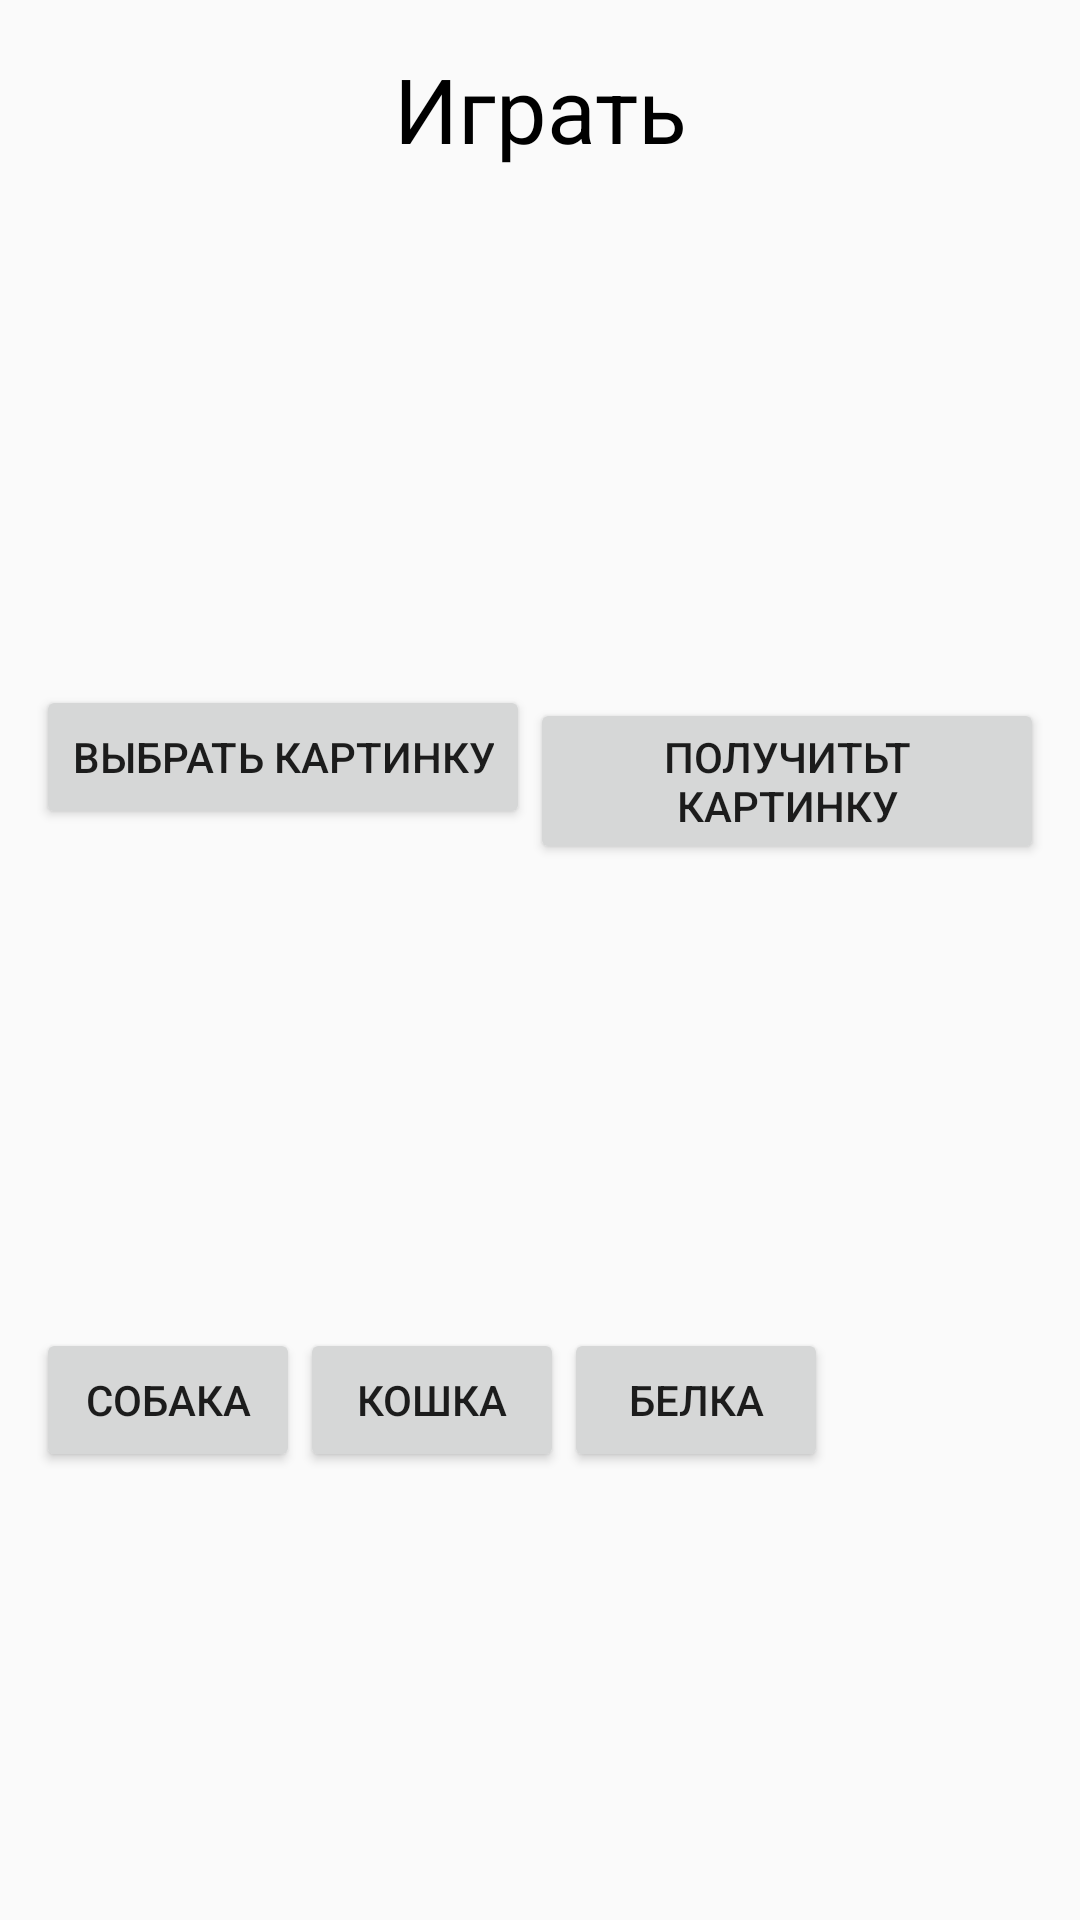

The Android layout XML behind this screen, and the referenced resources:
<!-- AndroidManifest.xml: application theme Theme.GuessAnimal05 -->
<!-- res/layout/activity_main.xml -->
<?xml version="1.0" encoding="utf-8"?>
<androidx.constraintlayout.widget.ConstraintLayout xmlns:android="http://schemas.android.com/apk/res/android"
    xmlns:app="http://schemas.android.com/apk/res-auto"
    xmlns:tools="http://schemas.android.com/tools"
    android:layout_width="match_parent"
    android:layout_height="match_parent"
    tools:context=".MainActivity">

    <TextView
        android:id="@+id/game_title"
        android:layout_width="match_parent"
        android:layout_height="wrap_content"
        android:layout_marginTop="16dp"
        android:text="Играть"
        android:textAlignment="center"
        android:textColor="@android:color/black"
        android:textSize="30sp"
        app:layout_constraintLeft_toLeftOf="parent"
        app:layout_constraintRight_toRightOf="parent"
        app:layout_constraintTop_toTopOf="parent" />

    <ImageView
        android:id="@+id/image_animal"
        android:layout_width="150dp"
        android:layout_height="150dp"
        android:layout_marginTop="10dp"
        android:src="@mipmap/ic_launcher"
        app:layout_constraintEnd_toEndOf="parent"
        app:layout_constraintStart_toStartOf="parent"
        app:layout_constraintTop_toBottomOf="@id/game_title" />

    <LinearLayout
        android:id="@+id/first_linear"
        android:layout_width="match_parent"
        android:layout_margin="12dp"
        android:orientation="horizontal"
        android:layout_height="wrap_content"
        app:layout_constraintTop_toBottomOf="@id/image_animal">

        <Button
            android:id="@+id/change_image_btn1"
            android:layout_width="wrap_content"
            android:onClick="changeImage"
            android:layout_height="wrap_content"
            android:text="Выбрать картинку" />

        <Button
            android:id="@+id/change_image_btn2"
            android:layout_width="wrap_content"
            android:onClick="changeImage"
            android:layout_height="wrap_content"
            android:text="Получитьт картинку" />

        <Button
            android:id="@+id/change_image_btn3"
            android:layout_width="wrap_content"
            android:onClick="changeImage"
            android:layout_height="wrap_content"
            android:text="Картинка #3" />

    </LinearLayout>

    <LinearLayout
        android:layout_width="match_parent"
        android:layout_height="wrap_content"
        android:layout_margin="12dp"
        app:layout_constraintTop_toBottomOf="@id/first_linear">

        <Button
            android:id="@+id/dog_btn"
            android:layout_width="wrap_content"
            android:layout_height="wrap_content"
            android:text="Собака" />

        <Button
            android:id="@+id/cat_btn"
            android:layout_width="wrap_content"
            android:layout_height="wrap_content"
            android:text="Кошка" />

        <Button
            android:id="@+id/squirrel_btn"
            android:layout_width="wrap_content"
            android:layout_height="wrap_content"
            android:text="Белка" />

    </LinearLayout>


</androidx.constraintlayout.widget.ConstraintLayout>
<!-- resources referenced by this layout -->
<resources>
  <style name="Theme.GuessAnimal05" parent="Theme.AppCompat.Light.NoActionBar">
          
          <item name="colorPrimary">@color/purple_500</item>
          <item name="colorPrimaryVariant">@color/purple_700</item>
          <item name="colorOnPrimary">@color/white</item>
          
          <item name="colorSecondary">@color/teal_200</item>
          <item name="colorSecondaryVariant">@color/teal_700</item>
          <item name="colorOnSecondary">@color/black</item>
          
          <item name="android:statusBarColor" tools:targetApi="l">?attr/colorPrimaryVariant</item>
          
      </style>
  <color name="purple_500">#FF6200EE</color>
  <color name="purple_700">#020105</color>
  <color name="white">#FFFFFFFF</color>
  <color name="teal_200">#FF03DAC5</color>
  <color name="teal_700">#FF018786</color>
  <color name="black">#FF000000</color>
</resources>
